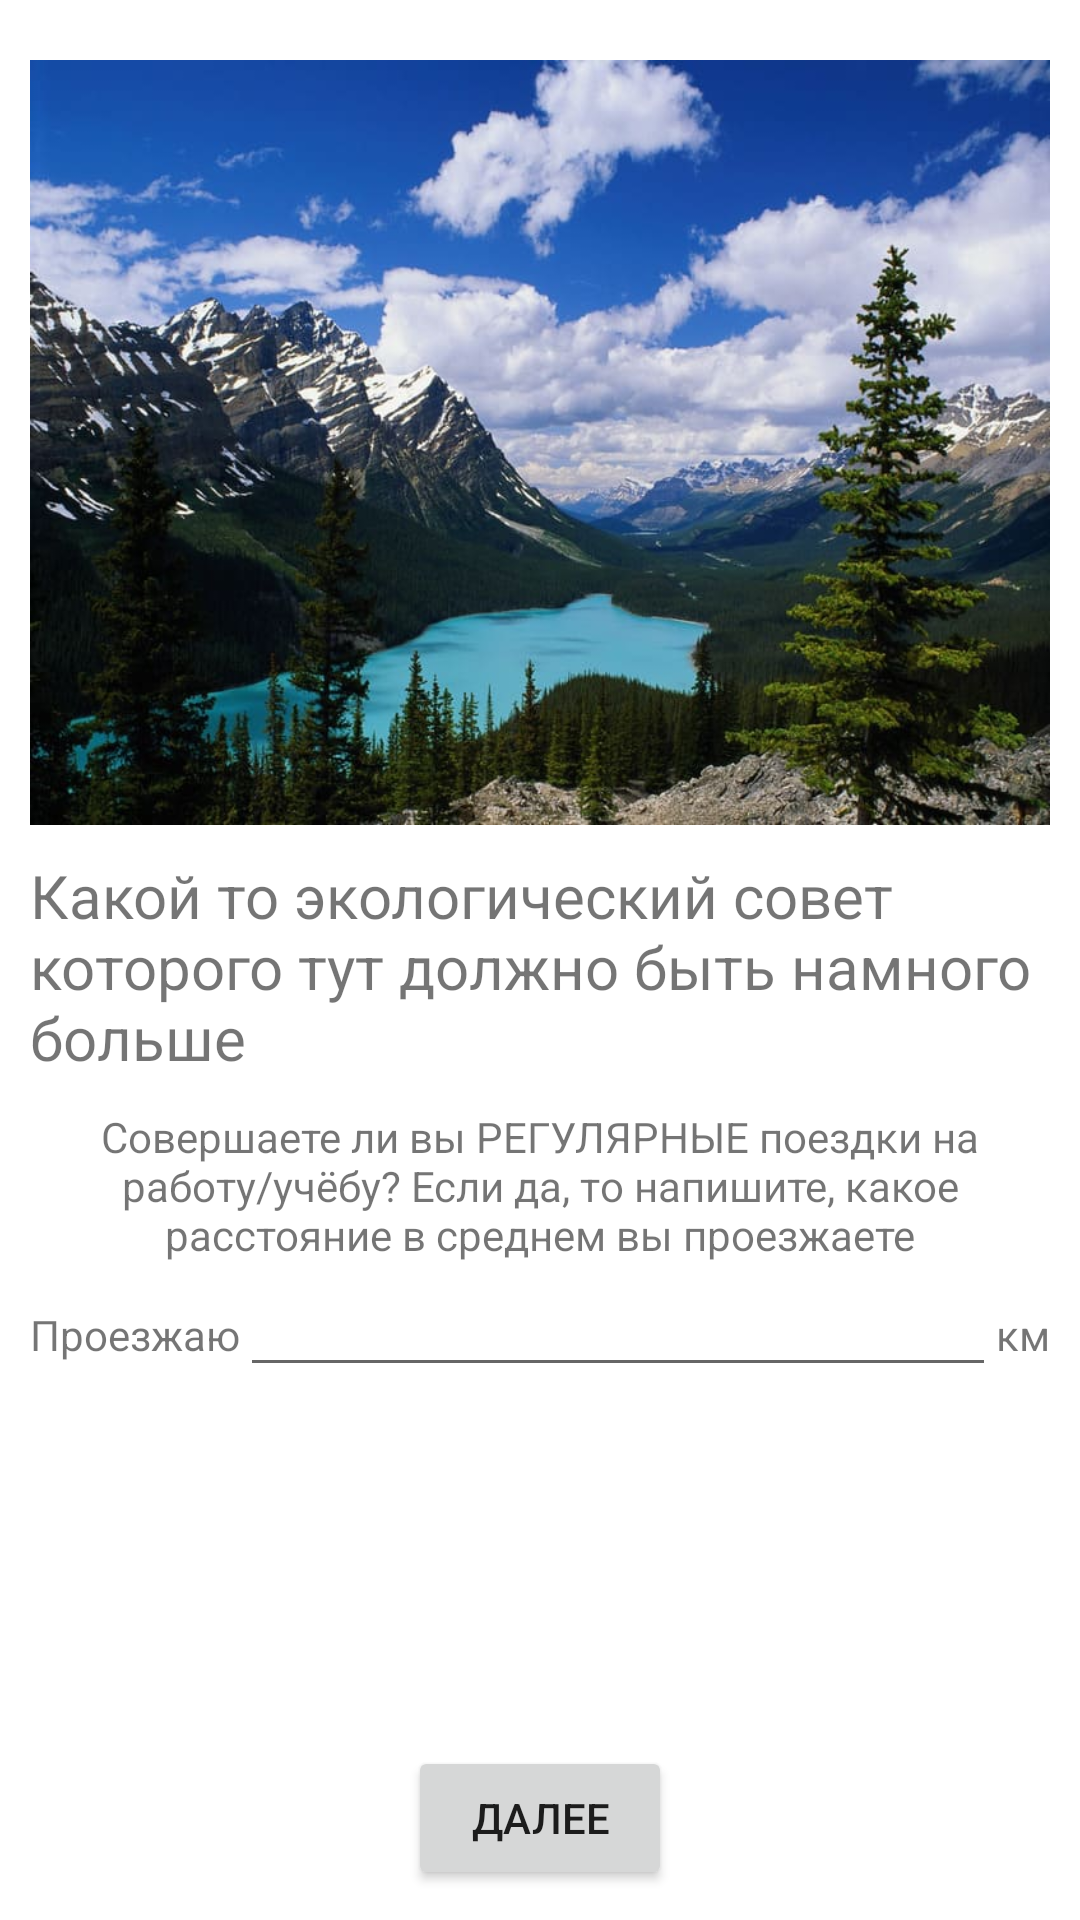

Layout XML and referenced resources for this Android screen:
<!-- AndroidManifest.xml: application theme Theme.OPD -->
<!-- res/layout/calc3.xml -->
<?xml version="1.0" encoding="utf-8"?>
<androidx.constraintlayout.widget.ConstraintLayout
    xmlns:android="http://schemas.android.com/apk/res/android"
    xmlns:app="http://schemas.android.com/apk/res-auto"
    xmlns:tools="http://schemas.android.com/tools"
    android:layout_height="match_parent"
    android:layout_width="match_parent"
    android:padding="10dp"
    >

    <ImageView
        android:id="@+id/imageView2"
        android:layout_width="wrap_content"
        android:layout_height="wrap_content"
        android:layout_margin="10dp"
        android:adjustViewBounds="true"

        android:scaleType="fitXY"
        android:src="@drawable/nature_1"
        app:layout_constraintLeft_toLeftOf="parent"
        app:layout_constraintRight_toRightOf="parent"
        app:layout_constraintTop_toTopOf="parent" />

    <TextView
        android:id="@+id/textView3"
        android:layout_width="wrap_content"
        android:layout_height="wrap_content"
        android:layout_margin="10dp"
        android:textSize="20dp"
        android:text="Какой то экологический совет которого тут должно быть намного больше"
        app:layout_constraintEnd_toEndOf="parent"
        app:layout_constraintStart_toStartOf="parent"
        app:layout_constraintTop_toBottomOf="@+id/imageView2" />

    <LinearLayout
        android:layout_width="match_parent"
        android:layout_height="wrap_content"
        android:orientation="vertical"
        android:gravity="center"
        android:layout_marginTop="10dp"

        app:layout_constraintTop_toBottomOf="@id/textView3">
        <TextView
            android:id="@+id/texthome"
            android:layout_width="match_parent"
            android:layout_height="wrap_content"
            android:text="Совершаете ли вы РЕГУЛЯРНЫЕ поездки на работу/учёбу? Если да, то напишите, какое расстояние в среднем вы проезжаете"
            android:textAlignment="center"
            app:layout_constraintTop_toTopOf="parent"
            app:layout_constraintLeft_toLeftOf="parent"
            app:layout_constraintRight_toRightOf="parent"
            />
        <LinearLayout
            android:layout_width="match_parent"
            android:layout_height="wrap_content"
            android:orientation="horizontal"
            >
            <TextView
                android:layout_width="wrap_content"
                android:layout_height="wrap_content"

                android:text="Проезжаю"
                />
            <EditText
                android:id="@+id/homessquare"
                android:inputType="number"
                android:layout_width="wrap_content"
                android:layout_height="wrap_content"
                android:layout_weight="1"
                android:maxLength="5"/>
            <TextView
                android:layout_width="wrap_content"
                android:layout_height="wrap_content"

                android:text="км"/>
        </LinearLayout>
    </LinearLayout>


    <Button
        android:id="@+id/ThirdQestion"
        android:layout_width="wrap_content"
        android:layout_height="wrap_content"
        android:text="Далее"
        android:layout_marginTop="80dp"
        android:onClick="NextQuestion"
        app:layout_constraintEnd_toEndOf="parent"
        app:layout_constraintStart_toStartOf="parent"
        app:layout_constraintBottom_toBottomOf="parent" />


</androidx.constraintlayout.widget.ConstraintLayout>
<!-- resources referenced by this layout -->
<resources>
  <!-- drawable nature_1: jpg bitmap (drawable, 73891 bytes) -->
  <style name="Theme.OPD" parent="Theme.MaterialComponents.Light.DarkActionBar">
          
          <item name="colorPrimary">@color/green_500</item>
          <item name="colorPrimaryVariant">@color/green_700</item>
          <item name="colorOnPrimary">@color/white</item>
          
          <item name="colorSecondary">@color/teal_200</item>
          <item name="colorSecondaryVariant">@color/teal_700</item>
          <item name="colorOnSecondary">@color/black</item>
          
          <item name="android:statusBarColor" tools:targetApi="21">?attr/colorPrimaryVariant</item>
          
      </style>
  <color name="green_500">#58C35C</color>
  <color name="green_700">#25952A</color>
  <color name="white">#FFFFFFFF</color>
  <color name="teal_200">#FF03DAC5</color>
  <color name="teal_700">#FF018786</color>
  <color name="black">#FF000000</color>
</resources>
